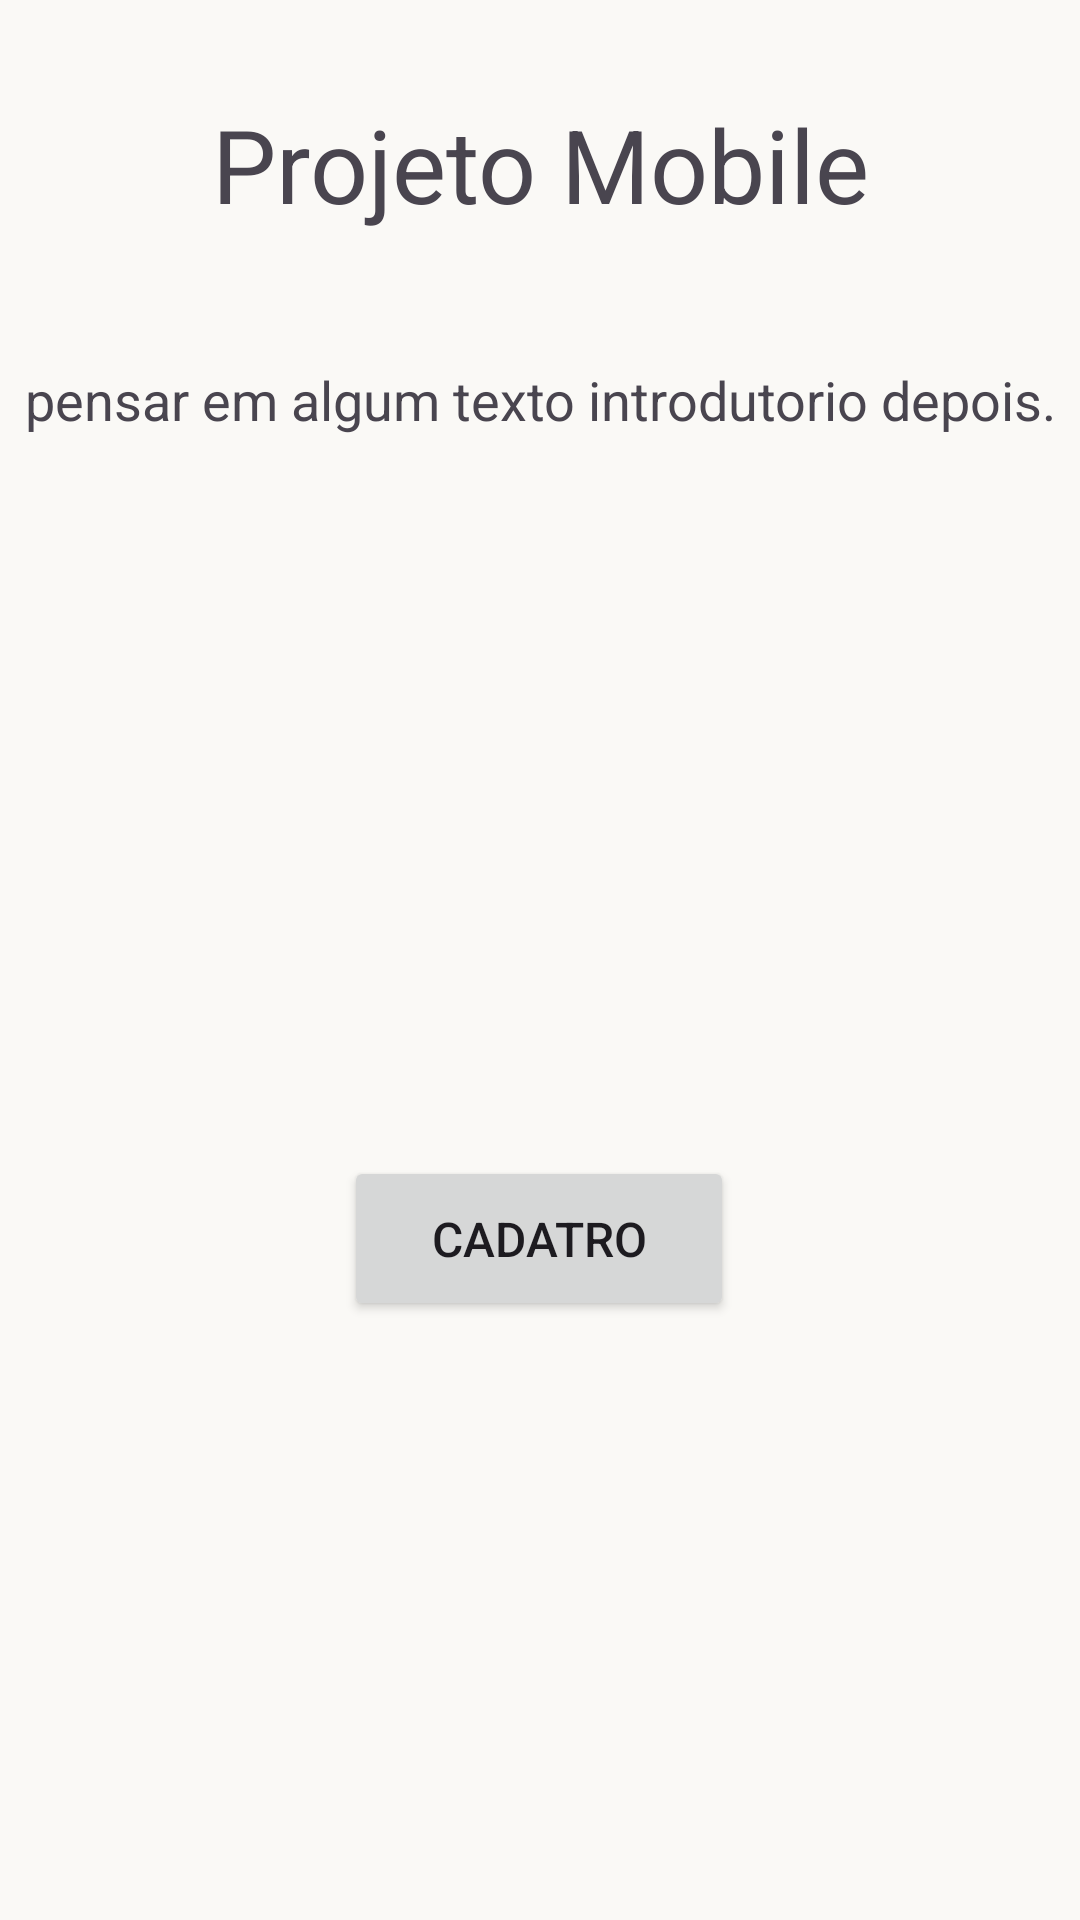

Layout XML and referenced resources for this Android screen:
<!-- AndroidManifest.xml: application theme Theme.TesteCPF -->
<!-- res/layout/tela_home_main.xml -->
<?xml version="1.0" encoding="utf-8"?>
<androidx.constraintlayout.widget.ConstraintLayout xmlns:android="http://schemas.android.com/apk/res/android"
    xmlns:app="http://schemas.android.com/apk/res-auto"
    xmlns:tools="http://schemas.android.com/tools"
    android:id="@+id/tela_home"
    android:layout_width="match_parent"
    android:layout_height="match_parent">

    <TextView
        android:id="@+id/introducao"
        android:layout_width="263dp"
        android:layout_height="45dp"
        android:layout_marginStart="16dp"
        android:layout_marginTop="32dp"
        android:layout_marginEnd="16dp"
        android:gravity="center"
        android:text="Projeto Mobile"
        android:textSize="34sp"
        app:layout_constraintEnd_toEndOf="parent"
        app:layout_constraintStart_toStartOf="parent"
        app:layout_constraintTop_toTopOf="parent"
        app:layout_constraintVertical_bias="0.246" />


    <TextView
        android:id="@+id/informacao_home"
        android:layout_width="wrap_content"
        android:layout_height="wrap_content"
        android:layout_marginTop="44dp"
        android:gravity="center"
        android:text="pensar em algum texto introdutorio depois."
        android:textSize="18sp"
        app:layout_constraintEnd_toEndOf="parent"
        app:layout_constraintHorizontal_bias="0.492"
        app:layout_constraintStart_toStartOf="parent"
        app:layout_constraintTop_toBottomOf="@+id/introducao" />

    <Button
        android:id="@+id/botao_cadastro_home"
        android:layout_width="130dp"
        android:layout_height="55dp"
        android:layout_marginTop="240dp"
        android:text="Cadatro"
        android:textSize="16dp"
        app:layout_constraintEnd_toEndOf="parent"
        app:layout_constraintHorizontal_bias="0.498"
        app:layout_constraintStart_toStartOf="parent"
        app:layout_constraintTop_toBottomOf="@+id/informacao_home" />

    <Button
        android:id="@+id/botao_login_home"
        android:layout_width="130dp"
        android:layout_height="55dp"
        android:layout_marginBottom="200dp"
        android:onClick="botaoStart"
        android:text="Login"
        android:textSize="16dp"
        app:layout_constraintBottom_toBottomOf="parent"
        app:layout_constraintEnd_toEndOf="parent"

        app:layout_constraintHorizontal_bias="0.498"
        app:layout_constraintStart_toStartOf="parent"
        app:layout_constraintTop_toBottomOf="@+id/botao_cadastro_home"
        app:layout_constraintVertical_bias="1.0" />
</androidx.constraintlayout.widget.ConstraintLayout>
<!-- resources referenced by this layout -->
<resources>
  <style name="Theme.TesteCPF" parent="Base.Theme.TesteCPF" />
  <style name="Base.Theme.TesteCPF" parent="Theme.Material3.DayNight.NoActionBar">
          
          
  
          <item name="android:windowBackground">@color/offwhite</item>
  
          <item name="colorPrimary">@color/Azul_Claro</item>
  
          <item name="colorOnPrimary">@color/black</item>
  
  
      </style>
  <color name="offwhite">#FAF9F6</color>
  <color name="Azul_Claro">#8AB4F8</color>
  <color name="black">#FF000000</color>
</resources>
